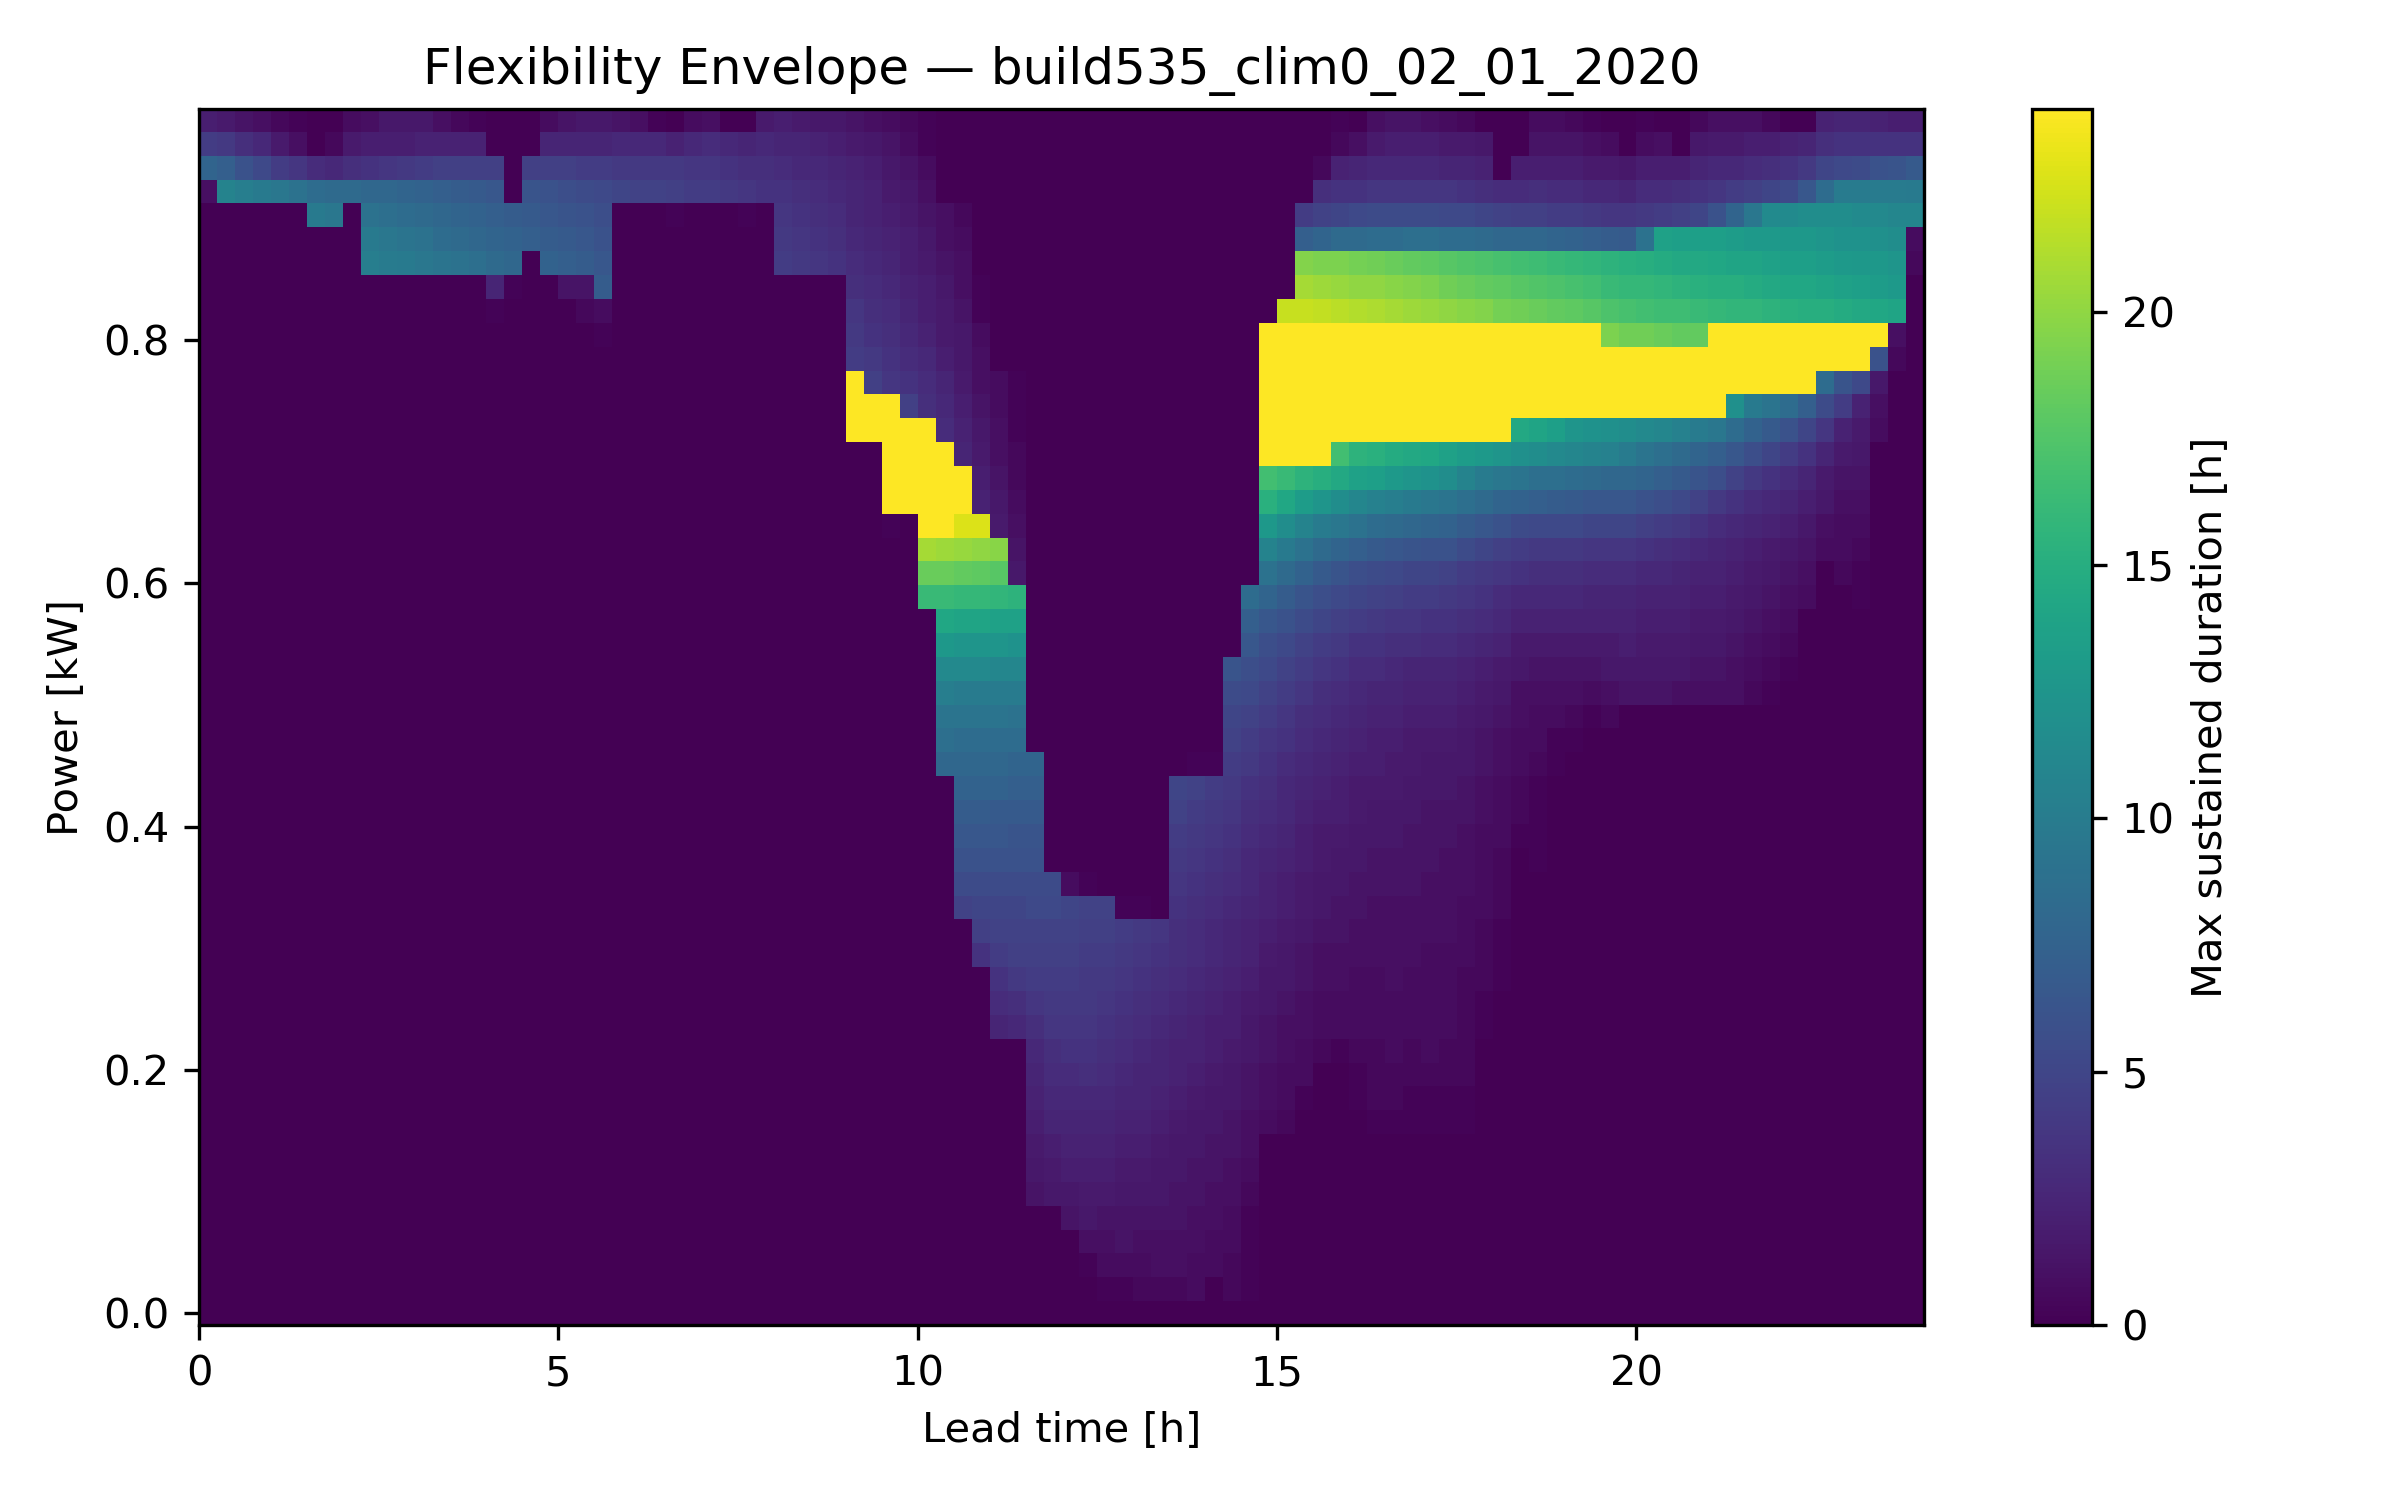

Values plotted in this chart, from the file beside it:
Power Level [kW], LeadTime_0, LeadTime_1, LeadTime_2, LeadTime_3, LeadTime_4, LeadTime_5, LeadTime_6, LeadTime_7, LeadTime_8, LeadTime_9, LeadTime_10, LeadTime_11, LeadTime_12, LeadTime_13, LeadTime_14, LeadTime_15, LeadTime_16, LeadTime_17, LeadTime_18, LeadTime_19, LeadTime_20, LeadTime_21, LeadTime_22
-0.01, 0.0, 0.0, 0.0, 0.0, 0.0, 0.0, 0.0, 0.0, 0.0, 0.0, 0.0, 0.0, 0.0, 0.0, 0.0, 0.0, 0.0, 0.0, 0.0, 0.0, 0.0, 0.0, 0.0
0.01, 0.0, 0.0, 0.0, 0.0, 0.0, 0.0, 0.0, 0.0, 0.0, 0.0, 0.0, 0.0, 0.0, 0.0, 0.0, 0.0, 0.0, 0.0, 0.0, 0.0, 0.0, 0.0, 0.0
0.03, 0.0, 0.0, 0.0, 0.0, 0.0, 0.0, 0.0, 0.0, 0.0, 0.0, 0.0, 0.0, 0.0, 0.0, 0.0, 0.0, 0.0, 0.0, 0.0, 0.0, 0.0, 0.0, 0.0
0.05, 0.0, 0.0, 0.0, 0.0, 0.0, 0.0, 0.0, 0.0, 0.0, 0.0, 0.0, 0.0, 0.0, 0.0, 0.0, 0.0, 0.0, 0.0, 0.0, 0.0, 0.0, 0.0, 0.0
0.07, 0.0, 0.0, 0.0, 0.0, 0.0, 0.0, 0.0, 0.0, 0.0, 0.0, 0.0, 0.0, 0.0, 0.0, 0.0, 0.0, 0.0, 0.0, 0.0, 0.0, 0.0, 0.0, 0.0
0.09, 0.0, 0.0, 0.0, 0.0, 0.0, 0.0, 0.0, 0.0, 0.0, 0.0, 0.0, 0.0, 0.0, 0.0, 0.0, 0.0, 0.0, 0.0, 0.0, 0.0, 0.0, 0.0, 0.0
0.11, 0.0, 0.0, 0.0, 0.0, 0.0, 0.0, 0.0, 0.0, 0.0, 0.0, 0.0, 0.0, 0.0, 0.0, 0.0, 0.0, 0.0, 0.0, 0.0, 0.0, 0.0, 0.0, 0.0
0.13, 0.0, 0.0, 0.0, 0.0, 0.0, 0.0, 0.0, 0.0, 0.0, 0.0, 0.0, 0.0, 0.0, 0.0, 0.0, 0.0, 0.0, 0.0, 0.0, 0.0, 0.0, 0.0, 0.0
0.15, 0.0, 0.0, 0.0, 0.0, 0.0, 0.0, 0.0, 0.0, 0.0, 0.0, 0.0, 0.0, 0.0, 0.0, 0.0, 0.0, 0.0, 0.0, 0.0, 0.0, 0.0, 0.0, 0.0
0.17, 0.0, 0.0, 0.0, 0.0, 0.0, 0.0, 0.0, 0.0, 0.0, 0.0, 0.0, 0.0, 0.0, 0.0, 0.0, 0.0, 0.0, 0.0, 0.0, 0.0, 0.0, 0.0, 0.0
0.19, 0.0, 0.0, 0.0, 0.0, 0.0, 0.0, 0.0, 0.0, 0.0, 0.0, 0.0, 0.0, 0.0, 0.0, 0.0, 0.0, 0.0, 0.0, 0.0, 0.0, 0.0, 0.0, 0.0
0.21, 0.0, 0.0, 0.0, 0.0, 0.0, 0.0, 0.0, 0.0, 0.0, 0.0, 0.0, 0.0, 0.0, 0.0, 0.0, 0.0, 0.0, 0.0, 0.0, 0.0, 0.0, 0.0, 0.0
0.23, 0.0, 0.0, 0.0, 0.0, 0.0, 0.0, 0.0, 0.0, 0.0, 0.0, 0.0, 0.0, 0.0, 0.0, 0.0, 0.0, 0.0, 0.0, 0.0, 0.0, 0.0, 0.0, 0.0
0.25, 0.0, 0.0, 0.0, 0.0, 0.0, 0.0, 0.0, 0.0, 0.0, 0.0, 0.0, 0.0, 0.0, 0.0, 0.0, 0.0, 0.0, 0.0, 0.0, 0.0, 0.0, 0.0, 0.0
0.27, 0.0, 0.0, 0.0, 0.0, 0.0, 0.0, 0.0, 0.0, 0.0, 0.0, 0.0, 0.0, 0.0, 0.0, 0.0, 0.0, 0.0, 0.0, 0.0, 0.0, 0.0, 0.0, 0.0
0.29, 0.0, 0.0, 0.0, 0.0, 0.0, 0.0, 0.0, 0.0, 0.0, 0.0, 0.0, 0.0, 0.0, 0.0, 0.0, 0.0, 0.0, 0.0, 0.0, 0.0, 0.0, 0.0, 0.0
0.31, 0.0, 0.0, 0.0, 0.0, 0.0, 0.0, 0.0, 0.0, 0.0, 0.0, 0.0, 0.0, 0.0, 0.0, 0.0, 0.0, 0.0, 0.0, 0.0, 0.0, 0.0, 0.0, 0.0
0.33, 0.0, 0.0, 0.0, 0.0, 0.0, 0.0, 0.0, 0.0, 0.0, 0.0, 0.0, 0.0, 0.0, 0.0, 0.0, 0.0, 0.0, 0.0, 0.0, 0.0, 0.0, 0.0, 0.0
0.35, 0.0, 0.0, 0.0, 0.0, 0.0, 0.0, 0.0, 0.0, 0.0, 0.0, 0.0, 0.0, 0.0, 0.0, 0.0, 0.0, 0.0, 0.0, 0.0, 0.0, 0.0, 0.0, 0.0
0.37, 0.0, 0.0, 0.0, 0.0, 0.0, 0.0, 0.0, 0.0, 0.0, 0.0, 0.0, 0.0, 0.0, 0.0, 0.0, 0.0, 0.0, 0.0, 0.0, 0.0, 0.0, 0.0, 0.0
0.39, 0.0, 0.0, 0.0, 0.0, 0.0, 0.0, 0.0, 0.0, 0.0, 0.0, 0.0, 0.0, 0.0, 0.0, 0.0, 0.0, 0.0, 0.0, 0.0, 0.0, 0.0, 0.0, 0.0
0.41, 0.0, 0.0, 0.0, 0.0, 0.0, 0.0, 0.0, 0.0, 0.0, 0.0, 0.0, 0.0, 0.0, 0.0, 0.0, 0.0, 0.0, 0.0, 0.0, 0.0, 0.0, 0.0, 0.0
0.43, 0.0, 0.0, 0.0, 0.0, 0.0, 0.0, 0.0, 0.0, 0.0, 0.0, 0.0, 0.0, 0.0, 0.0, 0.0, 0.0, 0.0, 0.0, 0.0, 0.0, 0.0, 0.0, 0.0
0.45, 0.0, 0.0, 0.0, 0.0, 0.0, 0.0, 0.0, 0.0, 0.0, 0.0, 0.0, 0.0, 0.0, 0.0, 0.0, 0.0, 0.0, 0.0, 0.0, 0.0, 0.0, 0.0, 0.0
0.47, 0.0, 0.0, 0.0, 0.0, 0.0, 0.0, 0.0, 0.0, 0.0, 0.0, 0.0, 0.0, 0.0, 0.0, 0.0, 0.0, 0.0, 0.0, 0.0, 0.0, 0.0, 0.0, 0.0
0.49, 0.0, 0.0, 0.0, 0.0, 0.0, 0.0, 0.0, 0.0, 0.0, 0.0, 0.0, 0.0, 0.0, 0.0, 0.0, 0.0, 0.0, 0.0, 0.0, 0.0, 0.0, 0.0, 0.0
0.51, 0.0, 0.0, 0.0, 0.0, 0.0, 0.0, 0.0, 0.0, 0.0, 0.0, 0.0, 0.0, 0.0, 0.0, 0.0, 0.0, 0.0, 0.0, 0.0, 0.0, 0.0, 0.0, 0.0
0.53, 0.0, 0.0, 0.0, 0.0, 0.0, 0.0, 0.0, 0.0, 0.0, 0.0, 0.0, 0.0, 0.0, 0.0, 0.0, 0.0, 0.0, 0.0, 0.0, 0.0, 0.0, 0.0, 0.0
0.55, 0.0, 0.0, 0.0, 0.0, 0.0, 0.0, 0.0, 0.0, 0.0, 0.0, 0.0, 0.0, 0.0, 0.0, 0.0, 0.0, 0.0, 0.0, 0.0, 0.0, 0.0, 0.0, 0.0
0.57, 0.0, 0.0, 0.0, 0.0, 0.0, 0.0, 0.0, 0.0, 0.0, 0.0, 0.0, 0.0, 0.0, 0.0, 0.0, 0.0, 0.0, 0.0, 0.0, 0.0, 0.0, 0.0, 0.0
0.59, 0.0, 0.0, 0.0, 0.0, 0.0, 0.0, 0.0, 0.0, 0.0, 0.0, 0.0, 0.0, 0.0, 0.0, 0.0, 0.0, 0.0, 0.0, 0.0, 0.0, 0.0, 0.0, 0.0
0.61, 0.0, 0.0, 0.0, 0.0, 0.0, 0.0, 0.0, 0.0, 0.0, 0.0, 0.0, 0.0, 0.0, 0.0, 0.0, 0.0, 0.0, 0.0, 0.0, 0.0, 0.0, 0.0, 0.0
0.63, 0.0, 0.0, 0.0, 0.0, 0.0, 0.0, 0.0, 0.0, 0.0, 0.0, 0.0, 0.0, 0.0, 0.0, 0.0, 0.0, 0.0, 0.0, 0.0, 0.0, 0.0, 0.0, 0.0
0.65, 0.0, 0.0, 0.0, 0.0, 0.0, 0.0, 0.0, 0.0, 0.0, 0.0, 0.0, 0.0, 0.0, 0.0, 0.0, 0.0, 0.0, 0.0, 0.0, 0.0, 0.0, 0.0, 0.0
0.67, 0.0, 0.0, 0.0, 0.0, 0.0, 0.0, 0.0, 0.0, 0.0, 0.0, 0.0, 0.0, 0.0, 0.0, 0.0, 0.0, 0.0, 0.0, 0.0, 0.0, 0.0, 0.0, 0.0
0.69, 0.0, 0.0, 0.0, 0.0, 0.0, 0.0, 0.0, 0.0, 0.0, 0.0, 0.0, 0.0, 0.0, 0.0, 0.0, 0.0, 0.0, 0.0, 0.0, 0.0, 0.0, 0.0, 0.0
0.71, 0.0, 0.0, 0.0, 0.0, 0.0, 0.0, 0.0, 0.0, 0.0, 0.0, 0.0, 0.0, 0.0, 0.0, 0.0, 0.0, 0.0, 0.0, 0.0, 0.0, 0.0, 0.0, 0.0
0.73, 0.0, 0.0, 0.0, 0.0, 0.0, 0.0, 0.0, 0.0, 0.0, 0.0, 0.0, 0.0, 0.0, 0.0, 0.0, 0.0, 0.0, 0.0, 0.0, 0.0, 0.0, 0.0, 0.0
0.75, 0.0, 0.0, 0.0, 0.0, 0.0, 0.0, 0.0, 0.0, 0.0, 0.0, 0.0, 0.0, 0.0, 0.0, 0.0, 0.0, 0.0, 0.0, 0.0, 0.0, 0.0, 0.0, 0.0
0.77, 0.0, 0.0, 0.0, 0.0, 0.0, 0.0, 0.0, 0.0, 0.0, 0.0, 0.0, 0.0, 0.0, 0.0, 0.0, 0.0, 0.0, 0.0, 0.0, 0.0, 0.0, 0.0, 0.0
0.79, 0.0, 0.0, 0.0, 0.0, 0.0, 0.0, 0.0, 0.0, 0.0, 0.0, 0.0, 0.0, 0.0, 0.0, 0.0, 0.0, 0.0, 0.0, 0.0, 0.0, 0.0, 0.0, 0.0
0.81, 0.0, 0.0, 0.0, 0.0, 0.0, 0.0, 0.0, 0.0, 0.0, 0.0, 0.0, 0.0, 0.0, 0.0, 0.0, 0.0, 0.0, 0.0, 0.0, 0.0, 0.0, 0.0, 0.25
0.83, 0.0, 0.0, 0.0, 0.0, 0.0, 0.0, 0.0, 0.0, 0.0, 0.0, 0.0, 0.0, 0.0, 0.0, 0.0, 0.0, 0.25, 0.0, 0.0, 0.0, 0.0, 0.5, 0.75
0.85, 0.0, 0.0, 0.0, 0.0, 0.0, 0.0, 0.0, 0.0, 0.0, 0.0, 0.0, 0.0, 0.0, 0.0, 0.0, 0.0, 2.5, 0.25, 0.0, 0.0, 1.25, 1.25, 7.0
0.87, 0.0, 0.0, 0.0, 0.0, 0.0, 0.0, 0.0, 0.0, 0.0, 10.25, 10.0, 9.75, 9.5, 9.25, 9.0, 8.75, 8.25, 8.0, 0.0, 7.5, 7.25, 7.0, 6.5
0.89, 0.0, 0.0, 0.0, 0.0, 0.0, 0.0, 0.0, 0.0, 0.0, 9.75, 9.5, 9.25, 9.0, 8.5, 8.25, 8.0, 7.75, 7.5, 7.25, 7.0, 6.75, 6.5, 6.0
0.91, 0.0, 0.0, 0.0, 0.0, 0.0, 0.0, 9.75, 9.5, 0.0, 9.0, 8.75, 8.5, 8.25, 8.0, 7.75, 7.5, 7.25, 7.0, 6.75, 6.5, 6.25, 6.0, 5.75
0.93, 1.0, 10.75, 10.25, 9.75, 9.5, 9.0, 8.5, 8.25, 8.25, 8.0, 8.0, 7.75, 7.5, 7.25, 7.0, 6.75, 6.5, 0.0, 6.25, 6.0, 5.75, 5.5, 5.25
0.95, 7.75, 7.25, 6.0, 5.25, 4.25, 3.75, 3.0, 2.75, 3.25, 3.5, 3.75, 4.0, 4.25, 4.5, 4.5, 4.5, 4.5, 0.0, 4.5, 4.5, 4.5, 4.25, 4.25
0.97, 4.25, 4.0, 3.25, 2.75, 1.75, 1.0, 0.0, 0.5, 1.75, 2.0, 2.0, 2.0, 2.25, 2.25, 2.25, 2.25, 0.0, 0.0, 0.0, 2.5, 2.5, 2.5, 2.5
0.99, 2.0, 1.75, 1.25, 1.0, 0.5, 0.25, 0.0, 0.0, 0.75, 1.0, 1.5, 1.5, 1.5, 1.0, 0.5, 0.25, 0.0, 0.0, 0.0, 0.75, 1.25, 1.5, 1.5
